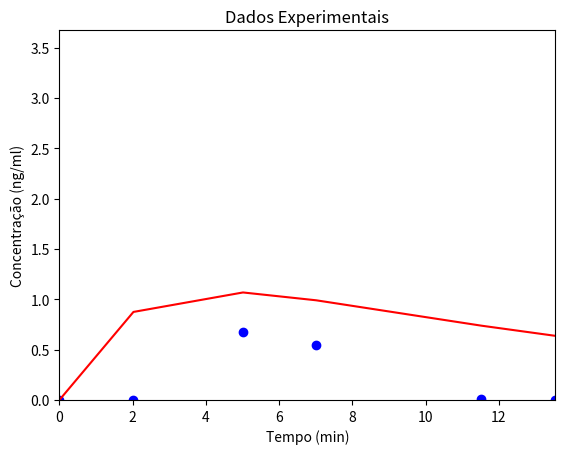

The script that saved this image:
# -*- coding: utf-8 -*-
"""
Created on Fri Apr 29 11:09:26 2016

[redacted]
"""

from scipy.integrate import odeint
import matplotlib.pyplot as plt


T = [0,
2.0223916,
5.01462,
7.0135713,
11.525331,
13.547722]

Cexp = [0,
0.003532348,
0.67059183,
0.54666984,
0.005038931,
0.001506583]

#constantes, Y = [C, S]

k1 = 0.01
k2 = 0.50
km = 0.065

def func(Y,t):
    dCdt = -k1*Y[0] - km*Y[0]
    dSdt = k1*Y[0] - k2*Y[1]
    return [dCdt, dSdt]

C0 = 75
S0 = 0
Y0 = [C0, S0]

Y = odeint(func,Y0,T)



plt.plot(T, Cexp,'bo')
plt.plot(T,Y[:,0],'g')
plt.plot(T,Y[:,1],'r')
plt.axis([0, max(T), 0, max(Cexp)+3])
plt.ylabel('Concentração (ng/ml)')
plt.xlabel('Tempo (min)')
plt.title(r'Dados Experimentais')
plt.show()